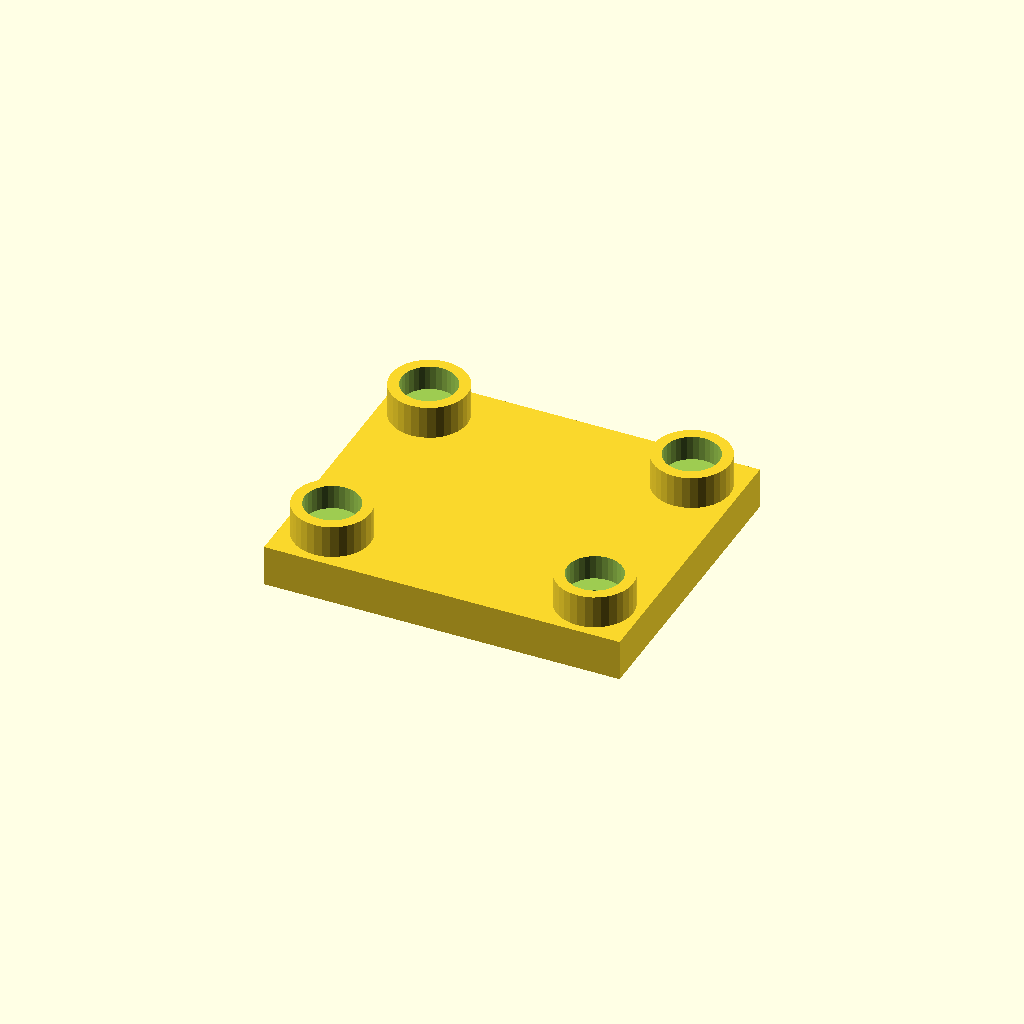
Cell 1: the model at its default parameters.
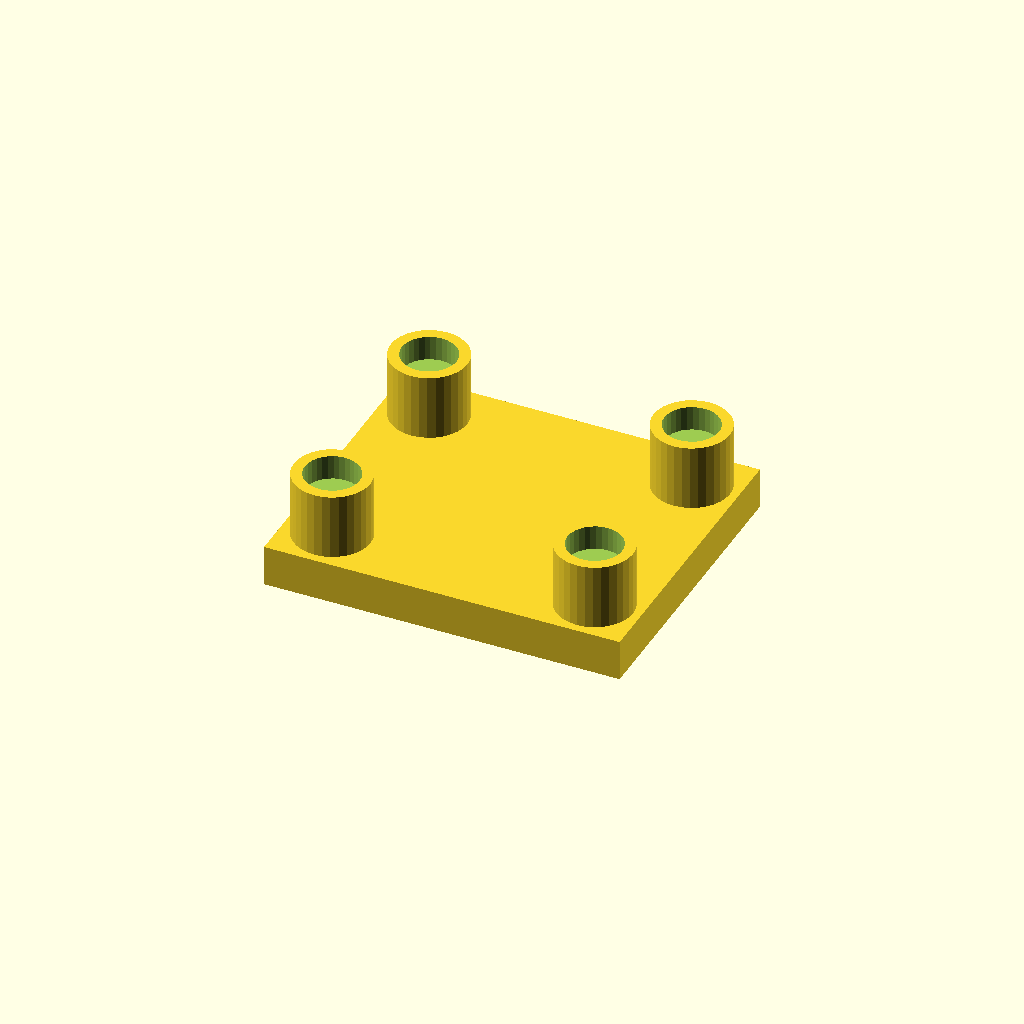
Cell 2: the same model with boss_h = 24.
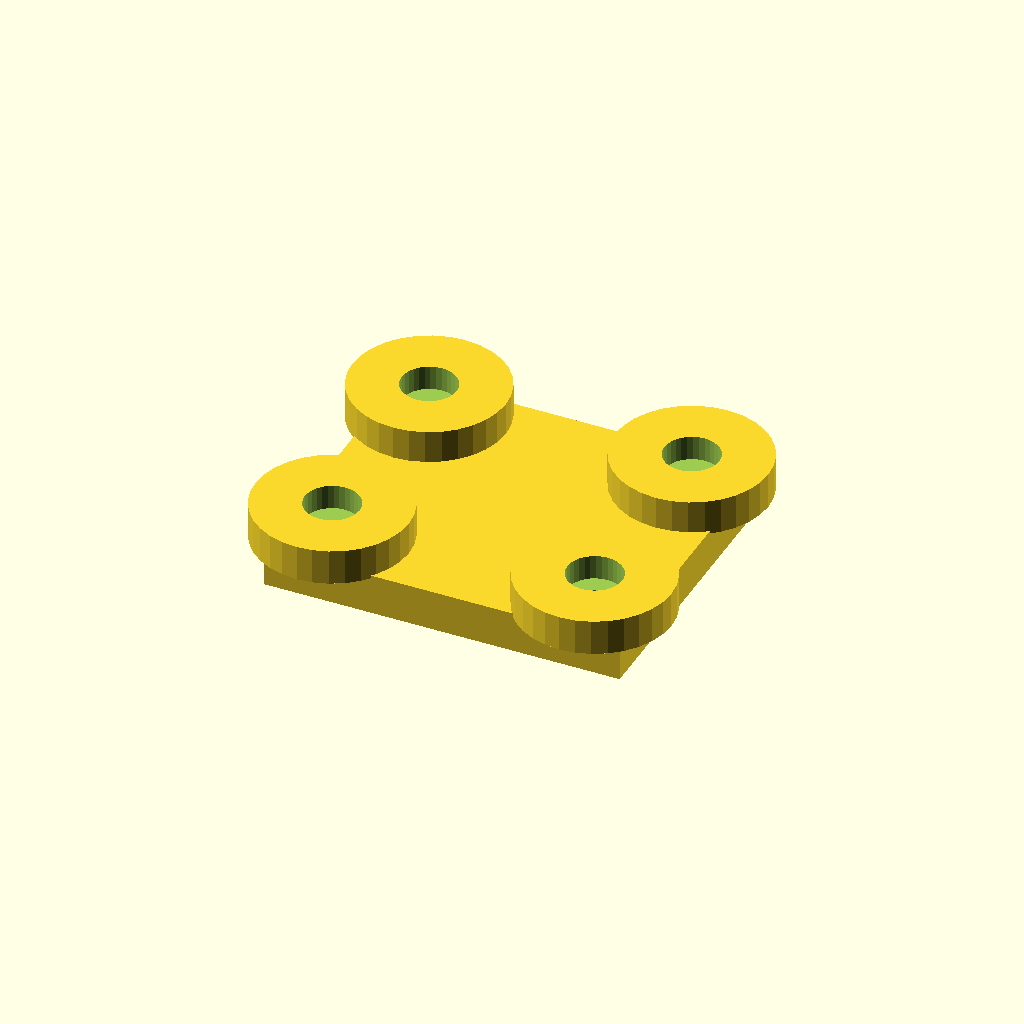
Cell 3 — boss_d set to 56, the other parameters unchanged.
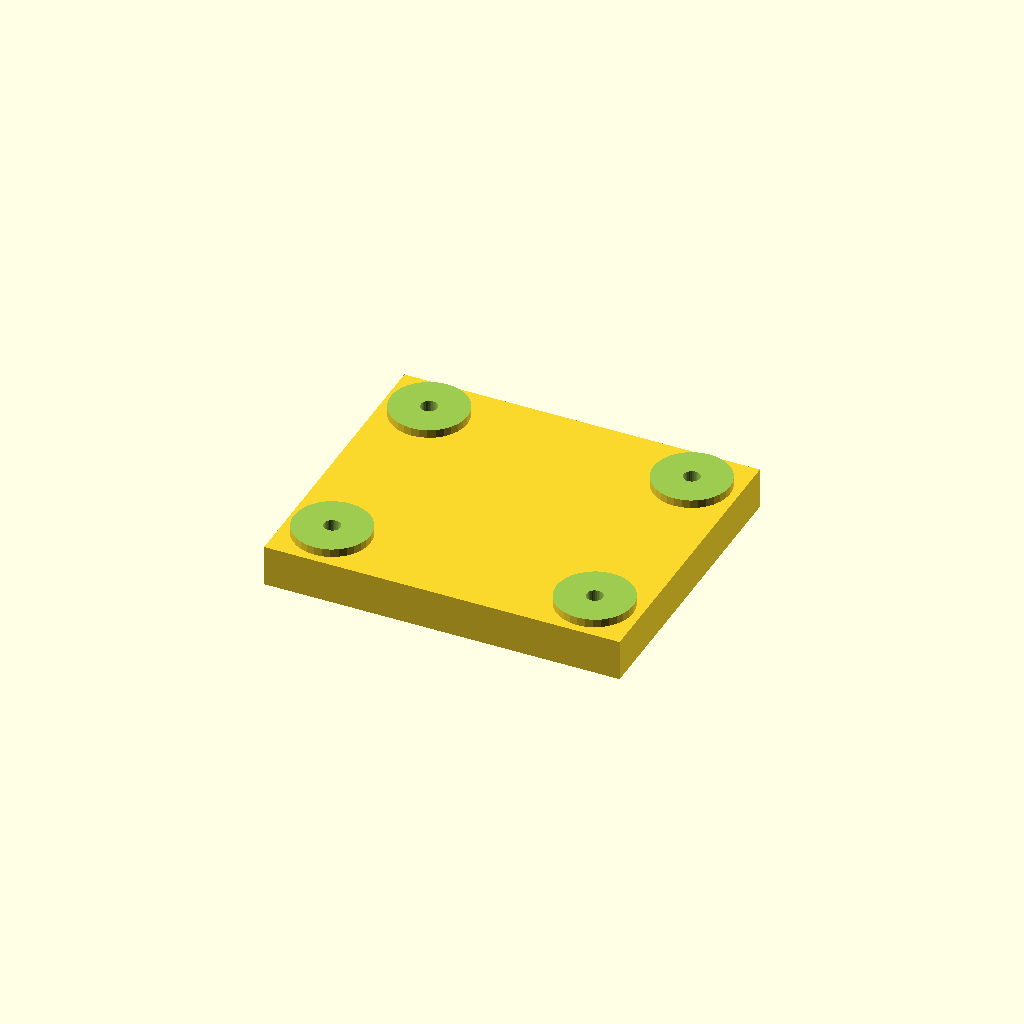
Cell 4: the same model with socket_d = 40.
All cells are drawn from one camera (rotation 55°, 0°, 25°, orthographic, colour scheme Cornfield), so only the parameter changes between them.
OpenSCAD source file optional_data/data/place1/socketpads/part_0096.scad:
$fn = 32;

// ----------------------------------------------------------------------
// Socket pad plate
// bosses with counterbored sockets for the screws
// ----------------------------------------------------------------------

// --- parameters (mm) ---
base_t = 15;             // base plate thickness
boss_h = 12;             // boss height above the base plate
boss_d = 28;             // boss diameter
socket_d = 20;           // socket diameter
socket_depth = 9;        // socket depth from the boss face
bolt_d = 6;              // screw clearance hole through the socket floor
plate = [130, 110, 15];  // overall size (x, y, z)
edge = 17;               // boss centre offset from the plate edge
pads = 4;                // boss count, one per corner

// --- derived feature positions (mm) ---
height = base_t + boss_h;        // = 27   overall height of the part
corner_x = plate[0] / 2 - edge;  // = 48   boss centre X
corner_y = plate[1] / 2 - edge;  // = 38   boss centre Y
feature_centers = [
  [corner_x, corner_y],
  [-corner_x, corner_y],
  [-corner_x, -corner_y],
  [corner_x, -corner_y]
];   // boss centres: sockets, holes and the pads themselves are placed from here

// base plate, bosses on feature_centers, socket + through hole in each
difference() {
  union() {
    cube(plate, center = true);
    for (centre = feature_centers)
      translate([centre[0], centre[1], plate[2] / 2 - 1])
        cylinder(d = boss_d, h = boss_h + 1);
  }
  for (centre = feature_centers) {
    translate([centre[0], centre[1], plate[2] / 2 + boss_h - socket_depth])
      cylinder(d = socket_d, h = socket_depth + 1);
    translate([centre[0], centre[1], -height])
      cylinder(d = bolt_d, h = 2 * height + 2);  // through the socket floor
  }
}
Parameter table extracted from the source (name, type, default, range or options):
base_t: number, default 15
boss_h: number, default 12
boss_d: number, default 28
socket_d: number, default 20
socket_depth: number, default 9
bolt_d: number, default 6
plate: vector, default [130, 110, 15]
edge: number, default 17
pads: number, default 4
